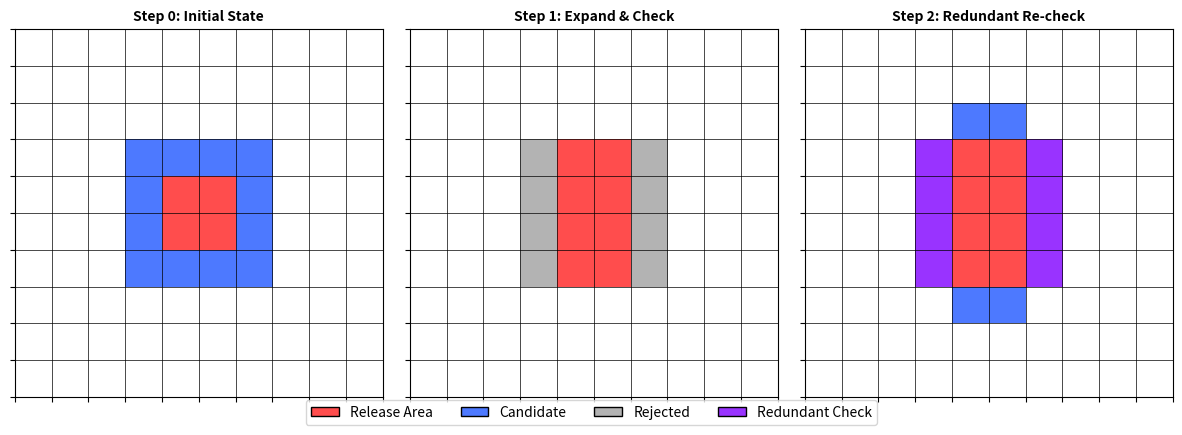
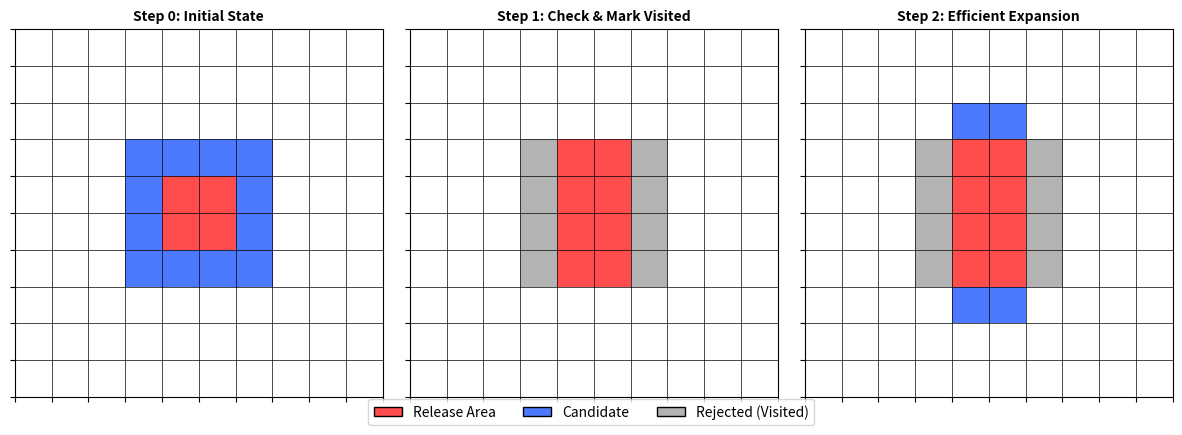
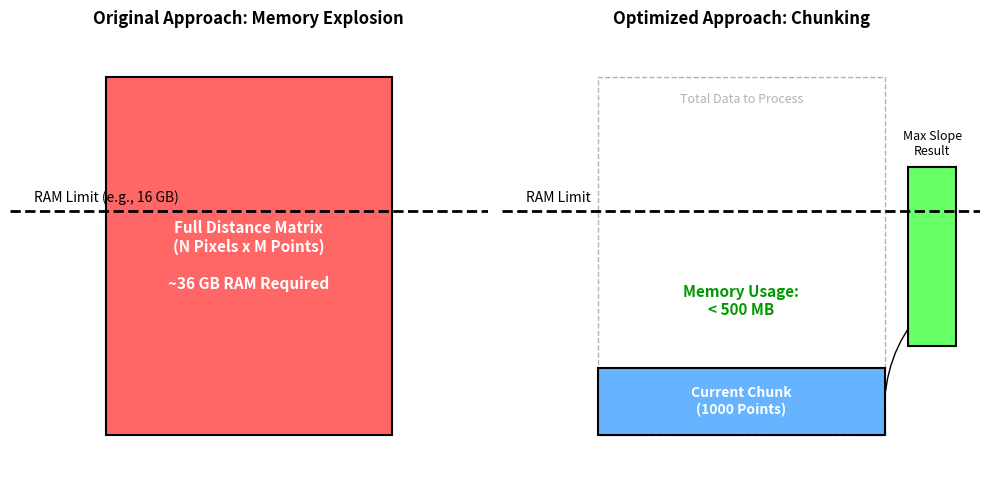

These figures' Python source, in order:
import matplotlib.pyplot as plt
import matplotlib.colors as mcolors
import numpy as np
import os

def create_grid(size=10):
    return np.zeros((size, size), dtype=int)

def plot_grid(ax, grid, title, legend_elements=None):
    # Colormap
    # 0: Background (White)
    # 1: Release (Red)
    # 2: Candidate (Blue)
    # 3: Rejected (Gray)
    # 4: Redundant Candidate (Purple)
    # 5: Checked/Visited Marker (Dark Green - used for border/overlay conceptually, but here distinct color for simplicity)
    
    cmap = mcolors.ListedColormap(['white', '#ff4d4d', '#4d79ff', '#b3b3b3', '#9933ff'])
    bounds = [-0.5, 0.5, 1.5, 2.5, 3.5, 4.5]
    norm = mcolors.BoundaryNorm(bounds, cmap.N)

    ax.imshow(grid, cmap=cmap, norm=norm, origin='upper')
    ax.grid(which='major', axis='both', linestyle='-', color='k', linewidth=0.5)
    ax.set_xticks(np.arange(-0.5, 10, 1))
    ax.set_yticks(np.arange(-0.5, 10, 1))
    ax.set_xticklabels([])
    ax.set_yticklabels([])
    ax.set_title(title, fontsize=10, fontweight='bold')

    if legend_elements:
        ax.legend(handles=legend_elements, loc='upper right', bbox_to_anchor=(1.0, -0.05), ncol=2, fontsize=8)

def generate_original_algo_figure(output_path):
    fig, axes = plt.subplots(1, 3, figsize=(12, 4))
    
    # --- Panel 1: Initial State ---
    grid1 = create_grid()
    # Initial Release (Center)
    grid1[4:6, 4:6] = 1 
    # Candidates (Rim)
    grid1[3, 4:6] = 2; grid1[6, 4:6] = 2
    grid1[4:6, 3] = 2; grid1[4:6, 6] = 2
    # Corners
    grid1[3, 3] = 2; grid1[3, 6] = 2; grid1[6, 3] = 2; grid1[6, 6] = 2
    
    plot_grid(axes[0], grid1, "Step 0: Initial State")

    # --- Panel 2: Iteration 1 (Expand & Check) ---
    grid2 = grid1.copy()
    # Assume some candidates pass (become Release - 1)
    # Top and Bottom pass
    grid2[3, 4:6] = 1; grid2[6, 4:6] = 1
    # Left and Right fail (become Rejected - 3)
    grid2[4:6, 3] = 3; grid2[4:6, 6] = 3
    # Corners fail
    grid2[3, 3] = 3; grid2[3, 6] = 3; grid2[6, 3] = 3; grid2[6, 6] = 3
    
    plot_grid(axes[1], grid2, "Step 1: Expand & Check")

    # --- Panel 3: Iteration 2 (Redundancy) ---
    grid3 = grid2.copy()
    # In original algo, we dilate the ENTIRE release area again.
    # The release area now includes the original center + top/bottom rows.
    # Neighbors of the original center (Left/Right) are checked AGAIN.
    
    # Re-mark the rejected pixels as "Redundant Candidates" (4)
    # Left and Right neighbors of original center
    grid3[4:6, 3] = 4; grid3[4:6, 6] = 4
    # Corners (neighbors of the new top/bottom release pixels)
    grid3[3, 3] = 4; grid3[3, 6] = 4; grid3[6, 3] = 4; grid3[6, 6] = 4
    
    # New candidates from the new release pixels (Top/Bottom)
    # Top of Top
    grid3[2, 4:6] = 2
    # Bottom of Bottom
    grid3[7, 4:6] = 2
    
    plot_grid(axes[2], grid3, "Step 2: Redundant Re-check")

    # Legend
    from matplotlib.patches import Patch
    legend_elements = [
        Patch(facecolor='#ff4d4d', edgecolor='k', label='Release Area'),
        Patch(facecolor='#4d79ff', edgecolor='k', label='Candidate'),
        Patch(facecolor='#b3b3b3', edgecolor='k', label='Rejected'),
        Patch(facecolor='#9933ff', edgecolor='k', label='Redundant Check'),
    ]
    fig.legend(handles=legend_elements, loc='lower center', ncol=4, bbox_to_anchor=(0.5, -0.05))
    
    plt.tight_layout()
    plt.savefig(output_path, bbox_inches='tight', dpi=150)
    plt.close()
    print(f"Generated {output_path}")

def generate_bfs_algo_figure(output_path):
    fig, axes = plt.subplots(1, 3, figsize=(12, 4))
    
    # --- Panel 1: Initial State ---
    grid1 = create_grid()
    # Initial Release
    grid1[4:6, 4:6] = 1
    # Candidates
    grid1[3, 4:6] = 2; grid1[6, 4:6] = 2
    grid1[4:6, 3] = 2; grid1[4:6, 6] = 2
    grid1[3, 3] = 2; grid1[3, 6] = 2; grid1[6, 3] = 2; grid1[6, 6] = 2
    
    plot_grid(axes[0], grid1, "Step 0: Initial State")

    # --- Panel 2: Iteration 1 (Check & Mark Visited) ---
    grid2 = grid1.copy()
    # Same pass/fail logic
    # Top/Bottom pass -> Release (1)
    grid2[3, 4:6] = 1; grid2[6, 4:6] = 1
    # Left/Right fail -> Rejected (3)
    grid2[4:6, 3] = 3; grid2[4:6, 6] = 3
    grid2[3, 3] = 3; grid2[3, 6] = 3; grid2[6, 3] = 3; grid2[6, 6] = 3
    
    # Visually, we want to imply these are all "Visited". 
    # The color coding (Red/Gray) implies visited.
    
    plot_grid(axes[1], grid2, "Step 1: Check & Mark Visited")

    # --- Panel 3: Iteration 2 (Efficient Expansion) ---
    grid3 = grid2.copy()
    # BFS only expands from NEWLY added pixels (Top/Bottom rows).
    # It does NOT expand from the original center again.
    # So Left/Right neighbors (Rejected) are NOT candidates again.
    
    # New candidates from Top
    grid3[2, 4:6] = 2
    # New candidates from Bottom
    grid3[7, 4:6] = 2
    
    # The rejected pixels stay Rejected (Gray), they do NOT turn Purple.
    
    plot_grid(axes[2], grid3, "Step 2: Efficient Expansion")

    # Legend
    from matplotlib.patches import Patch
    legend_elements = [
        Patch(facecolor='#ff4d4d', edgecolor='k', label='Release Area'),
        Patch(facecolor='#4d79ff', edgecolor='k', label='Candidate'),
        Patch(facecolor='#b3b3b3', edgecolor='k', label='Rejected (Visited)'),
    ]
    fig.legend(handles=legend_elements, loc='lower center', ncol=3, bbox_to_anchor=(0.5, -0.05))

    plt.tight_layout()
    plt.savefig(output_path, bbox_inches='tight', dpi=150)
    plt.close()
    print(f"Generated {output_path}")

def generate_memory_explosion_figure(output_path):
    fig, axes = plt.subplots(1, 2, figsize=(10, 5))
    
    # --- Panel 1: The Problem (Full Matrix) ---
    ax1 = axes[0]
    ax1.set_title("Original Approach: Memory Explosion", fontsize=12, fontweight='bold')
    ax1.set_xlim(0, 10)
    ax1.set_ylim(0, 10)
    ax1.axis('off')
    
    # Draw RAM Container
    from matplotlib.patches import Rectangle, FancyArrowPatch
    
    # RAM Limit (dashed line)
    ax1.hlines(y=6, xmin=0, xmax=10, colors='k', linestyles='dashed', linewidth=2)
    ax1.text(0.5, 6.2, "RAM Limit (e.g., 16 GB)", fontsize=10, color='k')
    
    # Full Matrix (Overflowing)
    # Represents N_pixels (height) x M_points (width)
    rect_full = Rectangle((2, 1), 6, 8, facecolor='#ff6666', edgecolor='k', linewidth=1.5)
    ax1.add_patch(rect_full)
    
    ax1.text(5, 5, "Full Distance Matrix\n(N Pixels x M Points)\n\n~36 GB RAM Required", 
             ha='center', va='center', fontsize=11, fontweight='bold', color='white')
    
    # --- Panel 2: The Solution (Chunking) ---
    ax2 = axes[1]
    ax2.set_title("Optimized Approach: Chunking", fontsize=12, fontweight='bold')
    ax2.set_xlim(0, 10)
    ax2.set_ylim(0, 10)
    ax2.axis('off')
    
    # RAM Limit (dashed line) - same reference
    ax2.hlines(y=6, xmin=0, xmax=10, colors='k', linestyles='dashed', linewidth=2)
    ax2.text(0.5, 6.2, "RAM Limit", fontsize=10, color='k')
    
    # Outline of full matrix (dashed, ghost)
    rect_ghost = Rectangle((2, 1), 6, 8, facecolor='none', edgecolor='#b3b3b3', linestyle='--', linewidth=1)
    ax2.add_patch(rect_ghost)
    ax2.text(5, 8.5, "Total Data to Process", ha='center', va='center', fontsize=9, color='#b3b3b3')
    
    # One Chunk (Small slice)
    # Processed sequentially
    rect_chunk = Rectangle((2, 1), 6, 1.5, facecolor='#66b3ff', edgecolor='k', linewidth=1.5)
    ax2.add_patch(rect_chunk)
    
    ax2.text(5, 1.75, "Current Chunk\n(1000 Points)", ha='center', va='center', fontsize=10, fontweight='bold', color='white')
    
    # Arrow to Accumulator
    arrow = FancyArrowPatch((8, 1.75), (9, 4), connectionstyle="arc3,rad=-0.2", 
                            arrowstyle='->', mutation_scale=15, color='k')
    ax2.add_patch(arrow)
    
    # Accumulator (Result Vector)
    rect_acc = Rectangle((8.5, 3), 1, 4, facecolor='#66ff66', edgecolor='k', linewidth=1.5)
    ax2.add_patch(rect_acc)
    ax2.text(9, 7.5, "Max Slope\nResult", ha='center', va='center', fontsize=9)
    
    ax2.text(5, 4, "Memory Usage:\n< 500 MB", ha='center', va='center', fontsize=11, fontweight='bold', color='#009900')

    plt.tight_layout()
    plt.savefig(output_path, bbox_inches='tight', dpi=150)
    plt.close()
    print(f"Generated {output_path}")

if __name__ == "__main__":
    output_dir = r"c:\Users\yaredbe\Documents\losneomrade\docs\images"
    os.makedirs(output_dir, exist_ok=True)
    
    generate_original_algo_figure(os.path.join(output_dir, "original_algorithm_redundancy.png"))
    generate_bfs_algo_figure(os.path.join(output_dir, "bfs_algorithm_efficiency.png"))
    generate_memory_explosion_figure(os.path.join(output_dir, "memory_explosion_chunking.png"))
